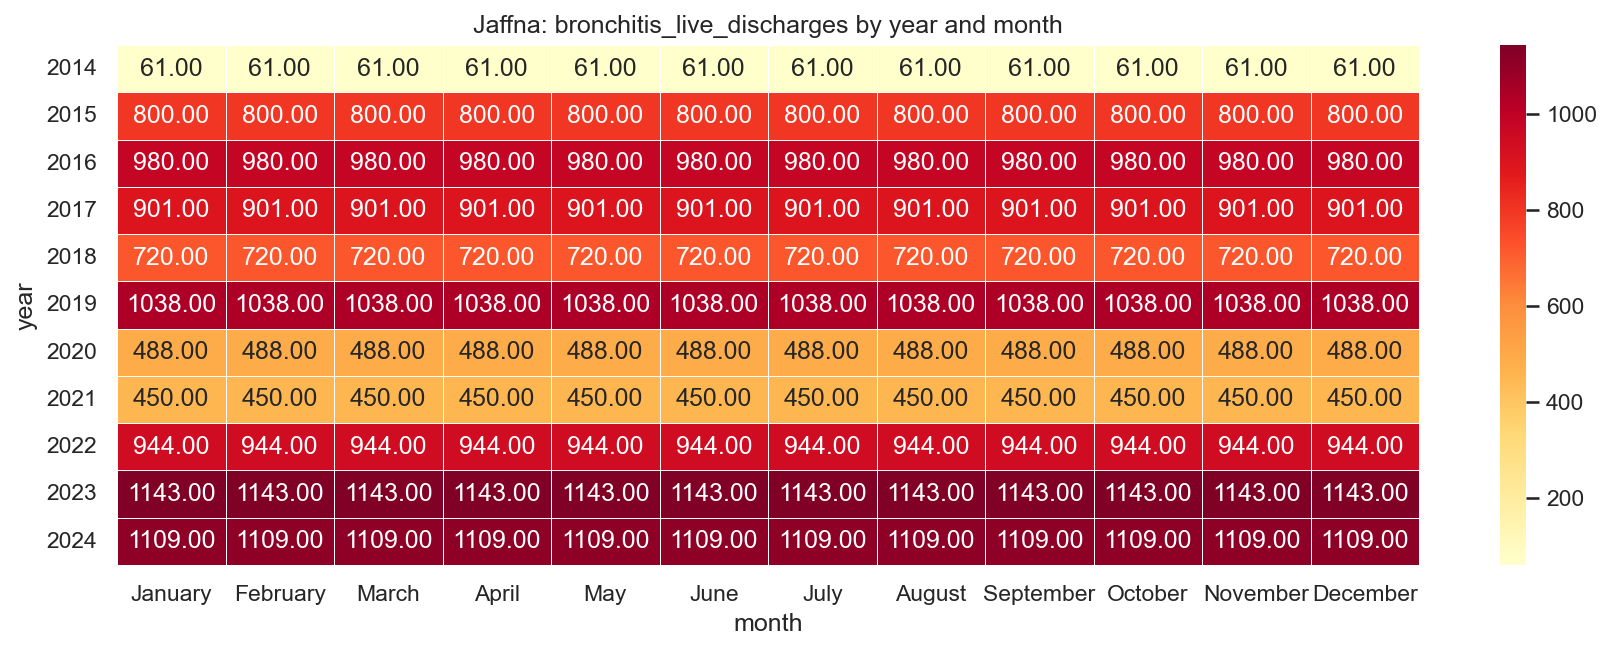

The table this chart was drawn from, first rows:
year, January, February, March, April, May, June, July, August, September, October, November, December
2014, 61.0, 61.0, 61.0, 61.0, 61.0, 61.0, 61.0, 61.0, 61.0, 61.0, 61.0, 61.0
2015, 800.0, 800.0, 800.0, 800.0, 800.0, 800.0, 800.0, 800.0, 800.0, 800.0, 800.0, 800.0
2016, 980.0, 980.0, 980.0, 980.0, 980.0, 980.0, 980.0, 980.0, 980.0, 980.0, 980.0, 980.0
2017, 901.0, 901.0, 901.0, 901.0, 901.0, 901.0, 901.0, 901.0, 901.0, 901.0, 901.0, 901.0
2018, 720.0, 720.0, 720.0, 720.0, 720.0, 720.0, 720.0, 720.0, 720.0, 720.0, 720.0, 720.0
2019, 1038, 1038, 1038, 1038, 1038, 1038, 1038, 1038, 1038, 1038, 1038, 1038
2020, 488.0, 488.0, 488.0, 488.0, 488.0, 488.0, 488.0, 488.0, 488.0, 488.0, 488.0, 488.0
2021, 450.0, 450.0, 450.0, 450.0, 450.0, 450.0, 450.0, 450.0, 450.0, 450.0, 450.0, 450.0
2022, 944.0, 944.0, 944.0, 944.0, 944.0, 944.0, 944.0, 944.0, 944.0, 944.0, 944.0, 944.0
2023, 1143, 1143, 1143, 1143, 1143, 1143, 1143, 1143, 1143, 1143, 1143, 1143
2024, 1109, 1109, 1109, 1109, 1109, 1109, 1109, 1109, 1109, 1109, 1109, 1109
